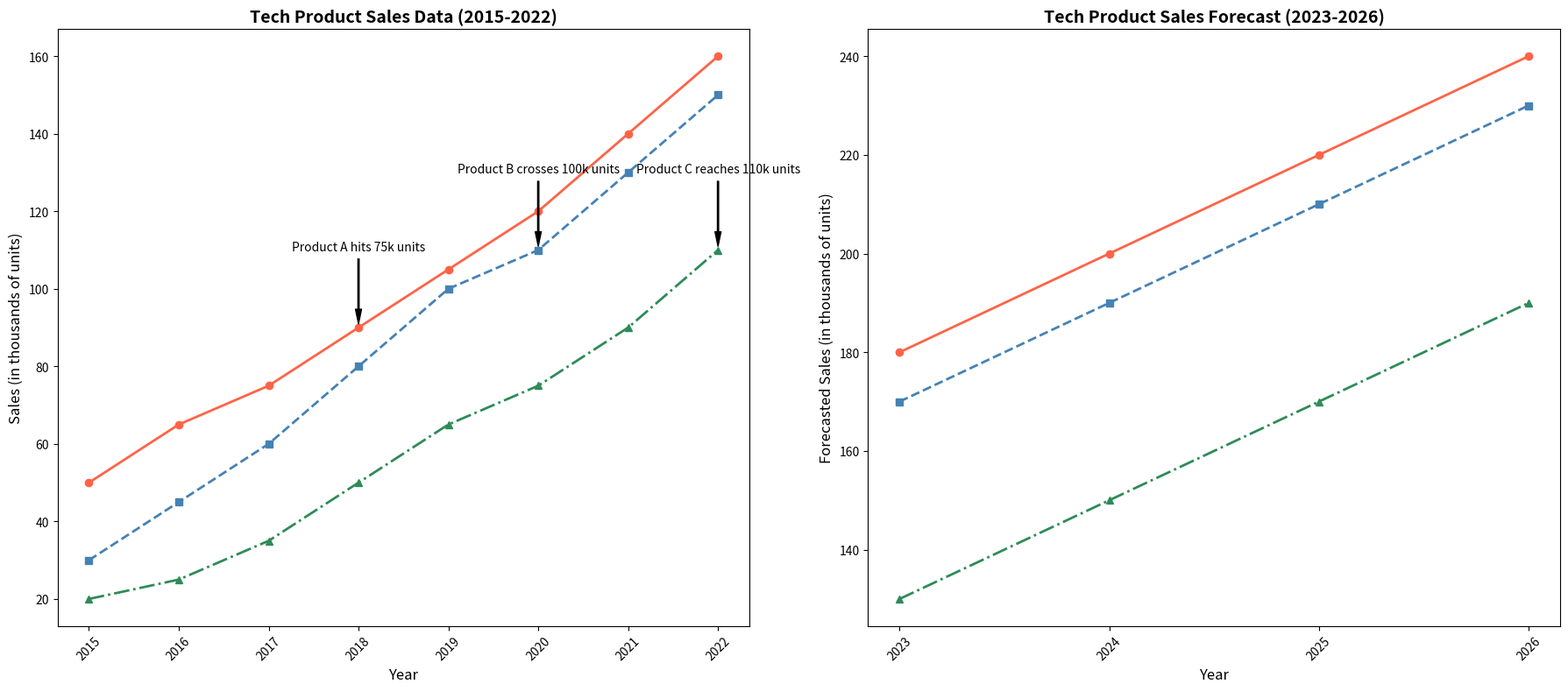

Recreate this plot in Python.
import matplotlib.pyplot as plt
import numpy as np

# Define the years for actual sales and forecast
years_actual = np.arange(2015, 2023)
years_forecast = np.arange(2023, 2027)

# Actual sales data (in thousands of units)
product_a_sales = np.array([50, 65, 75, 90, 105, 120, 140, 160])
product_b_sales = np.array([30, 45, 60, 80, 100, 110, 130, 150])
product_c_sales = np.array([20, 25, 35, 50, 65, 75, 90, 110])

# Forecasted sales data (in thousands of units)
product_a_forecast = np.array([180, 200, 220, 240])
product_b_forecast = np.array([170, 190, 210, 230])
product_c_forecast = np.array([130, 150, 170, 190])

# Creating the figure and the two subplots (1x2 layout)
fig, axes = plt.subplots(1, 2, figsize=(18, 8))

# Plot the actual sales data on the first subplot
ax1 = axes[0]
ax1.plot(years_actual, product_a_sales, marker='o', linestyle='-', color='#ff6347', linewidth=2)
ax1.plot(years_actual, product_b_sales, marker='s', linestyle='--', color='#4682b4', linewidth=2)
ax1.plot(years_actual, product_c_sales, marker='^', linestyle='-.', color='#2e8b57', linewidth=2)

# Customize the title and axis labels for the first plot
ax1.set_title('Tech Product Sales Data (2015-2022)', fontsize=14, fontweight='bold')
ax1.set_xlabel('Year', fontsize=12)
ax1.set_ylabel('Sales (in thousands of units)', fontsize=12)
ax1.set_xticks(years_actual)
ax1.set_xticklabels(years_actual, rotation=45)

# Annotate key milestones
annotations = {
    2018: ("Product A hits 75k units", product_a_sales[3]),
    2020: ("Product B crosses 100k units", product_b_sales[5]),
    2022: ("Product C reaches 110k units", product_c_sales[7]),
}
for year, (text, y_value) in annotations.items():
    ax1.annotate(text, xy=(year, y_value), xytext=(year, y_value + 20),
                arrowprops=dict(facecolor='black', shrink=0.05, width=1, headwidth=5), fontsize=10, color='black', ha='center')

# Plot the forecasted sales data on the second subplot
ax2 = axes[1]
ax2.plot(years_forecast, product_a_forecast, marker='o', linestyle='-', color='#ff6347', linewidth=2)
ax2.plot(years_forecast, product_b_forecast, marker='s', linestyle='--', color='#4682b4', linewidth=2)
ax2.plot(years_forecast, product_c_forecast, marker='^', linestyle='-.', color='#2e8b57', linewidth=2)

# Customize the second plot
ax2.set_title('Tech Product Sales Forecast (2023-2026)', fontsize=14, fontweight='bold')
ax2.set_xlabel('Year', fontsize=12)
ax2.set_ylabel('Forecasted Sales (in thousands of units)', fontsize=12)
ax2.set_xticks(years_forecast)
ax2.set_xticklabels(years_forecast, rotation=45)

# Adjust layout to prevent overlap
plt.tight_layout()

# Show the plots
plt.show()
